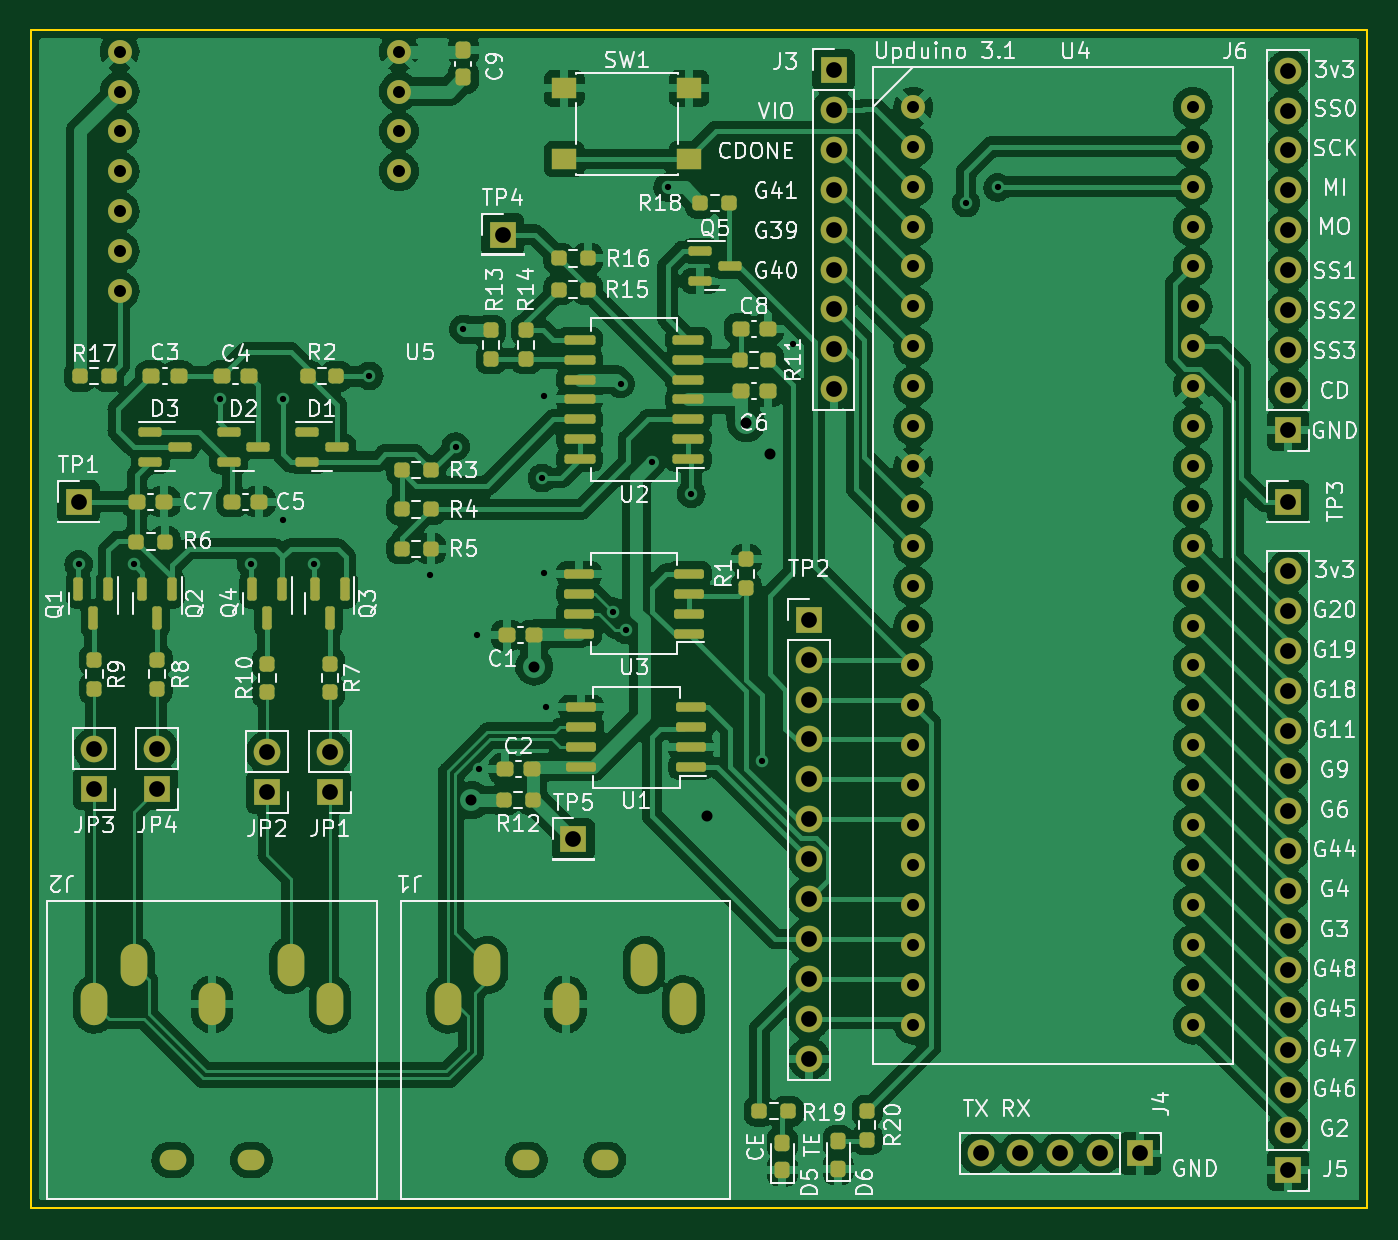
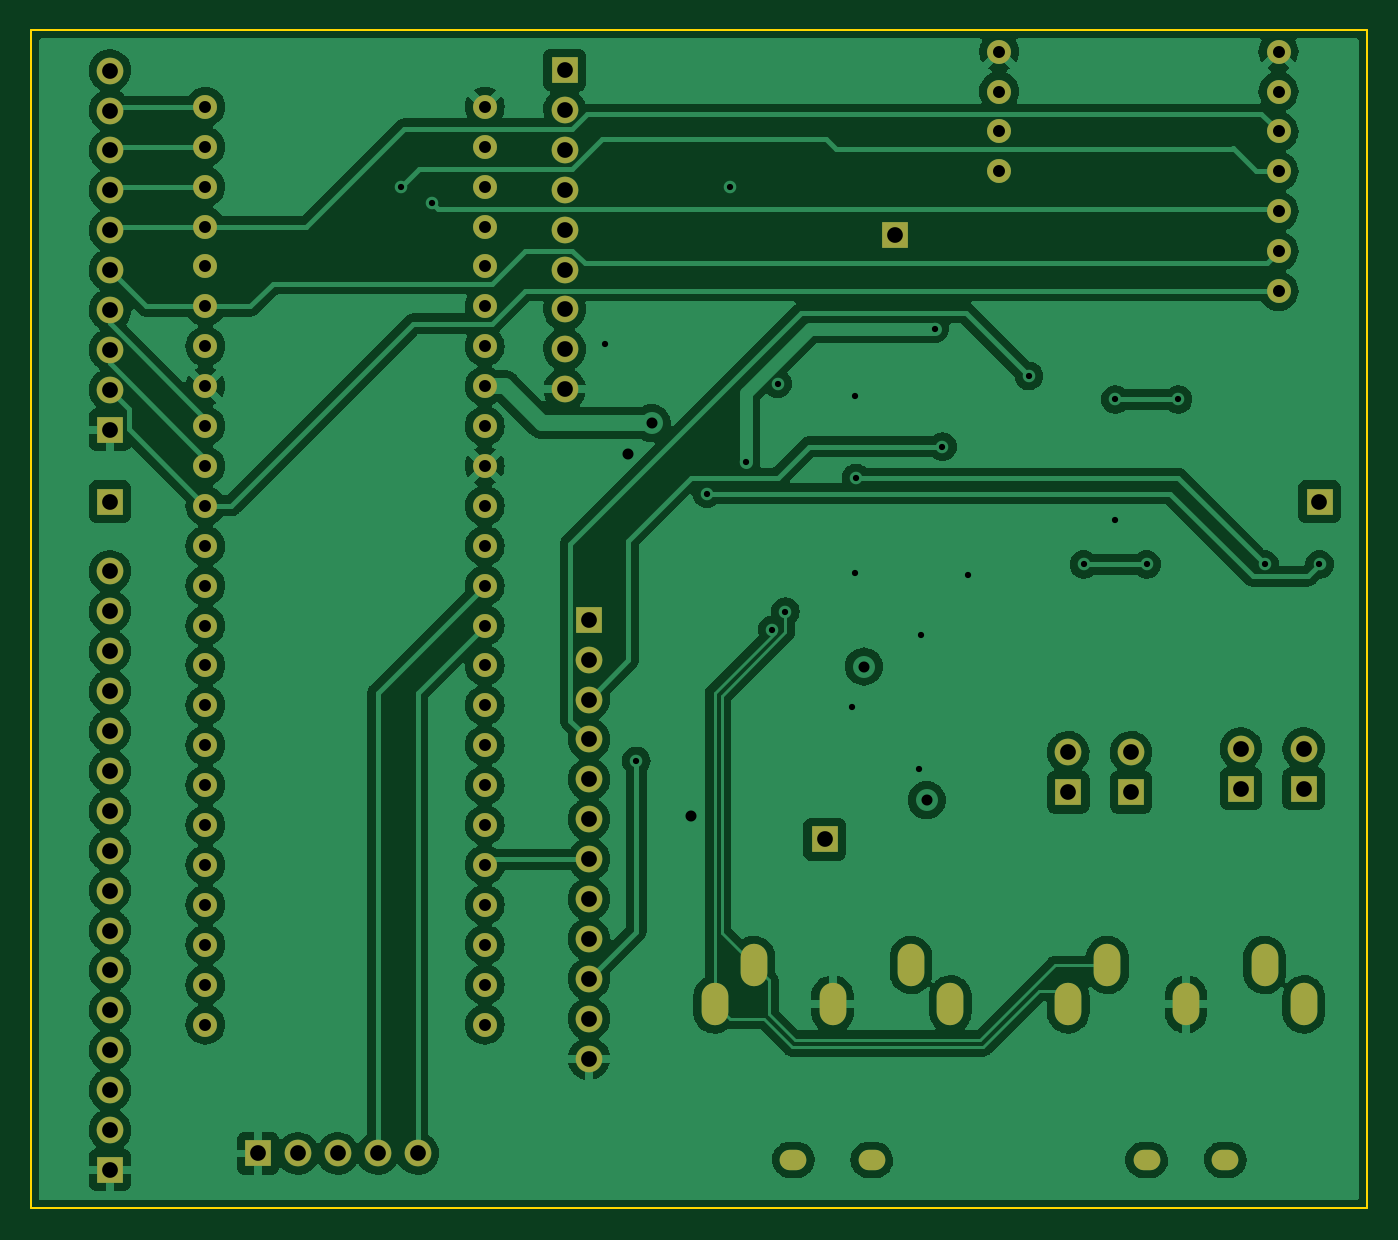
Circuit board: 8 layer files. Board 85.0 x 75.0 mm.
- bottom_copper: filestick-prototype-B_Cu.gbr (280621 bytes)
- bottom_mask: filestick-prototype-B_Mask.gbr (4517 bytes)
- outline: filestick-prototype-Edge_Cuts.gbr (712 bytes)
- top_copper: filestick-prototype-F_Cu.gbr (413887 bytes)
- top_mask: filestick-prototype-F_Mask.gbr (10313 bytes)
- top_silk: filestick-prototype-F_Silkscreen.gbr (90008 bytes)
- inner_copper: filestick-prototype-GND_Cu.gbr (329849 bytes)
- drill: filestick-prototype-PTH.drl (3702 bytes)

=== bottom_copper: filestick-prototype-B_Cu.gbr (280621 bytes, source omitted) ===
=== bottom_mask: filestick-prototype-B_Mask.gbr ===
%TF.GenerationSoftware,KiCad,Pcbnew,6.0.11+dfsg-1*%
%TF.CreationDate,2024-04-01T21:04:22+01:00*%
%TF.ProjectId,filestick-prototype,66696c65-7374-4696-936b-2d70726f746f,rev?*%
%TF.SameCoordinates,Original*%
%TF.FileFunction,Soldermask,Bot*%
%TF.FilePolarity,Negative*%
%FSLAX46Y46*%
G04 Gerber Fmt 4.6, Leading zero omitted, Abs format (unit mm)*
G04 Created by KiCad (PCBNEW 6.0.11+dfsg-1) date 2024-04-01 21:04:22*
%MOMM*%
%LPD*%
G01*
G04 APERTURE LIST*
%ADD10O,1.700000X2.700000*%
%ADD11O,1.700000X1.300000*%
%ADD12R,1.700000X1.700000*%
%ADD13O,1.700000X1.700000*%
%ADD14C,1.524000*%
G04 APERTURE END LIST*
D10*
%TO.C,J1*%
X131500000Y-114005000D03*
X139000000Y-114005000D03*
X146500000Y-114005000D03*
X134000000Y-111505000D03*
X144000000Y-111505000D03*
D11*
X141500000Y-123905000D03*
X136500000Y-123905000D03*
%TD*%
D12*
%TO.C,TP2*%
X154500000Y-89525000D03*
D13*
X154500000Y-92065000D03*
X154500000Y-94605000D03*
X154500000Y-97145000D03*
X154500000Y-99685000D03*
X154500000Y-102225000D03*
X154500000Y-104765000D03*
X154500000Y-107305000D03*
X154500000Y-109845000D03*
X154500000Y-112385000D03*
X154500000Y-114925000D03*
X154500000Y-117465000D03*
%TD*%
D12*
%TO.C,TP3*%
X185000000Y-82000000D03*
%TD*%
%TO.C,JP1*%
X124000000Y-100500000D03*
D13*
X124000000Y-97960000D03*
%TD*%
D10*
%TO.C,J2*%
X109000000Y-114005000D03*
X116500000Y-114005000D03*
X124000000Y-114005000D03*
X111500000Y-111505000D03*
X121500000Y-111505000D03*
D11*
X119000000Y-123905000D03*
X114000000Y-123905000D03*
%TD*%
D14*
%TO.C,U5*%
X110610000Y-53357500D03*
X110610000Y-55897500D03*
X110610000Y-58437500D03*
X110610000Y-60977500D03*
X110610000Y-63517500D03*
X110610000Y-66057500D03*
X110610000Y-68597500D03*
X128390000Y-60977500D03*
X128390000Y-58437500D03*
X128390000Y-55897500D03*
X128390000Y-53357500D03*
%TD*%
D12*
%TO.C,J3*%
X156060000Y-54530000D03*
D13*
X156060000Y-57070000D03*
X156060000Y-59610000D03*
X156060000Y-62150000D03*
X156060000Y-64690000D03*
X156060000Y-67230000D03*
X156060000Y-69770000D03*
X156060000Y-72310000D03*
X156060000Y-74850000D03*
%TD*%
D12*
%TO.C,JP3*%
X109000000Y-100275000D03*
D13*
X109000000Y-97735000D03*
%TD*%
D12*
%TO.C,J5*%
X185000000Y-124550000D03*
D13*
X185000000Y-122010000D03*
X185000000Y-119470000D03*
X185000000Y-116930000D03*
X185000000Y-114390000D03*
X185000000Y-111850000D03*
X185000000Y-109310000D03*
X185000000Y-106770000D03*
X185000000Y-104230000D03*
X185000000Y-101690000D03*
X185000000Y-99150000D03*
X185000000Y-96610000D03*
X185000000Y-94070000D03*
X185000000Y-91530000D03*
X185000000Y-88990000D03*
X185000000Y-86450000D03*
%TD*%
D12*
%TO.C,JP4*%
X113000000Y-100275000D03*
D13*
X113000000Y-97735000D03*
%TD*%
D14*
%TO.C,U4*%
X161140000Y-56870000D03*
X161140000Y-59410000D03*
X161140000Y-61950000D03*
X161140000Y-64490000D03*
X161140000Y-67030000D03*
X161140000Y-69570000D03*
X161140000Y-72110000D03*
X161140000Y-74650000D03*
X161140000Y-77190000D03*
X161140000Y-79730000D03*
X161140000Y-82270000D03*
X161140000Y-84810000D03*
X161140000Y-87350000D03*
X161140000Y-89890000D03*
X161140000Y-92430000D03*
X161140000Y-94970000D03*
X161140000Y-97510000D03*
X161140000Y-100050000D03*
X161140000Y-102590000D03*
X161140000Y-105130000D03*
X161140000Y-107670000D03*
X161140000Y-110210000D03*
X161140000Y-112750000D03*
X161140000Y-115290000D03*
X178920000Y-115290000D03*
X178920000Y-112750000D03*
X178920000Y-110210000D03*
X178920000Y-107670000D03*
X178920000Y-105130000D03*
X178920000Y-102590000D03*
X178920000Y-100050000D03*
X178920000Y-97510000D03*
X178920000Y-94970000D03*
X178920000Y-92430000D03*
X178920000Y-89890000D03*
X178920000Y-87350000D03*
X178920000Y-84810000D03*
X178920000Y-82270000D03*
X178920000Y-79730000D03*
X178920000Y-77190000D03*
X178920000Y-74650000D03*
X178920000Y-72110000D03*
X178920000Y-69570000D03*
X178920000Y-67030000D03*
X178920000Y-64490000D03*
X178920000Y-61950000D03*
X178920000Y-59410000D03*
X178920000Y-56870000D03*
%TD*%
D12*
%TO.C,JP2*%
X120000000Y-100500000D03*
D13*
X120000000Y-97960000D03*
%TD*%
D12*
%TO.C,J6*%
X185000000Y-77425000D03*
D13*
X185000000Y-74885000D03*
X185000000Y-72345000D03*
X185000000Y-69805000D03*
X185000000Y-67265000D03*
X185000000Y-64725000D03*
X185000000Y-62185000D03*
X185000000Y-59645000D03*
X185000000Y-57105000D03*
X185000000Y-54565000D03*
%TD*%
D12*
%TO.C,TP4*%
X135000000Y-65000000D03*
%TD*%
%TO.C,TP5*%
X139500000Y-103500000D03*
%TD*%
%TO.C,J4*%
X175575000Y-123500000D03*
D13*
X173035000Y-123500000D03*
X170495000Y-123500000D03*
X167955000Y-123500000D03*
X165415000Y-123500000D03*
%TD*%
D12*
%TO.C,TP1*%
X108000000Y-82000000D03*
%TD*%
M02*

=== outline: filestick-prototype-Edge_Cuts.gbr ===
%TF.GenerationSoftware,KiCad,Pcbnew,6.0.11+dfsg-1*%
%TF.CreationDate,2024-04-01T21:04:22+01:00*%
%TF.ProjectId,filestick-prototype,66696c65-7374-4696-936b-2d70726f746f,rev?*%
%TF.SameCoordinates,Original*%
%TF.FileFunction,Profile,NP*%
%FSLAX46Y46*%
G04 Gerber Fmt 4.6, Leading zero omitted, Abs format (unit mm)*
G04 Created by KiCad (PCBNEW 6.0.11+dfsg-1) date 2024-04-01 21:04:22*
%MOMM*%
%LPD*%
G01*
G04 APERTURE LIST*
%TA.AperFunction,Profile*%
%ADD10C,0.100000*%
%TD*%
G04 APERTURE END LIST*
D10*
X190000000Y-127000000D02*
X105000000Y-127000000D01*
X105000000Y-127000000D02*
X105000000Y-52000000D01*
X105000000Y-52000000D02*
X190000000Y-52000000D01*
X190000000Y-52000000D02*
X190000000Y-127000000D01*
M02*

=== top_copper: filestick-prototype-F_Cu.gbr (413887 bytes, source omitted) ===
=== top_mask: filestick-prototype-F_Mask.gbr (10313 bytes, source omitted) ===
=== top_silk: filestick-prototype-F_Silkscreen.gbr (90008 bytes, source omitted) ===
=== inner_copper: filestick-prototype-GND_Cu.gbr (329849 bytes, source omitted) ===
=== drill: filestick-prototype-PTH.drl ===
M48
; DRILL file {KiCad 6.0.11+dfsg-1} date Mon 01 Apr 2024 21:04:14 BST
; FORMAT={-:-/ absolute / inch / decimal}
; #@! TF.CreationDate,2024-04-01T21:04:14+01:00
; #@! TF.GenerationSoftware,Kicad,Pcbnew,6.0.11+dfsg-1
; #@! TF.FileFunction,Plated,1,4,PTH
FMAT,2
INCH
; #@! TA.AperFunction,Plated,PTH,ViaDrill
T1C0.0157
; #@! TA.AperFunction,Plated,PTH,ComponentDrill
T2C0.0236
; #@! TA.AperFunction,Plated,PTH,ViaDrill
T3C0.0276
; #@! TA.AperFunction,Plated,PTH,ComponentDrill
T4C0.0300
; #@! TA.AperFunction,Plated,PTH,ComponentDrill
T5C0.0394
%
G90
G05
T1
X4.252Y-3.3858
X4.3898Y-3.3858
X4.6063Y-2.9724
X4.685Y-3.3858
X4.7638Y-2.9724
X4.7638Y-3.2736
X4.8425Y-3.3858
X4.9803Y-2.9134
X5.1339Y-3.4134
X5.1969Y-3.0906
X5.2165Y-2.7953
X5.25Y-3.563
X5.2559Y-3.8976
X5.4134Y-3.1693
X5.4173Y-2.9626
X5.4173Y-3.4075
X5.4232Y-3.7421
X5.5906Y-3.5039
X5.6102Y-2.9331
X5.6234Y-3.5498
X5.689Y-3.1299
X5.7283Y-2.4409
X5.7874Y-3.2087
X5.9646Y-3.878
X6.0433Y-2.8346
X6.4764Y-2.4803
X6.5551Y-2.4409
T3
X5.2362Y-3.9764
X5.3937Y-3.6417
X5.8268Y-4.0157
X5.9252Y-3.0315
X5.9843Y-3.1102
T4
X4.3547Y-2.1007
X4.3547Y-2.2007
X4.3547Y-2.3007
X4.3547Y-2.4007
X4.3547Y-2.5007
X4.3547Y-2.6007
X4.3547Y-2.7007
X5.0547Y-2.1007
X5.0547Y-2.2007
X5.0547Y-2.3007
X5.0547Y-2.4007
X6.3441Y-2.239
X6.3441Y-2.339
X6.3441Y-2.439
X6.3441Y-2.539
X6.3441Y-2.639
X6.3441Y-2.739
X6.3441Y-2.839
X6.3441Y-2.939
X6.3441Y-3.039
X6.3441Y-3.139
X6.3441Y-3.239
X6.3441Y-3.339
X6.3441Y-3.439
X6.3441Y-3.539
X6.3441Y-3.639
X6.3441Y-3.739
X6.3441Y-3.839
X6.3441Y-3.939
X6.3441Y-4.039
X6.3441Y-4.139
X6.3441Y-4.239
X6.3441Y-4.339
X6.3441Y-4.439
X6.3441Y-4.539
X7.0441Y-2.239
X7.0441Y-2.339
X7.0441Y-2.439
X7.0441Y-2.539
X7.0441Y-2.639
X7.0441Y-2.739
X7.0441Y-2.839
X7.0441Y-2.939
X7.0441Y-3.039
X7.0441Y-3.139
X7.0441Y-3.239
X7.0441Y-3.339
X7.0441Y-3.439
X7.0441Y-3.539
X7.0441Y-3.639
X7.0441Y-3.739
X7.0441Y-3.839
X7.0441Y-3.939
X7.0441Y-4.039
X7.0441Y-4.139
X7.0441Y-4.239
X7.0441Y-4.339
X7.0441Y-4.439
X7.0441Y-4.539
T5
X4.252Y-3.2283
X4.2913Y-3.8478
X4.2913Y-3.9478
X4.4488Y-3.8478
X4.4488Y-3.9478
X4.7244Y-3.8567
X4.7244Y-3.9567
X4.8819Y-3.8567
X4.8819Y-3.9567
X5.315Y-2.5591
X5.4921Y-4.0748
X6.0827Y-3.5246
X6.0827Y-3.6246
X6.0827Y-3.7246
X6.0827Y-3.8246
X6.0827Y-3.9246
X6.0827Y-4.0246
X6.0827Y-4.1246
X6.0827Y-4.2246
X6.0827Y-4.3246
X6.0827Y-4.4246
X6.0827Y-4.5246
X6.0827Y-4.6246
X6.1441Y-2.1469
X6.1441Y-2.2469
X6.1441Y-2.3469
X6.1441Y-2.4469
X6.1441Y-2.5469
X6.1441Y-2.6469
X6.1441Y-2.7469
X6.1441Y-2.8469
X6.1441Y-2.9469
X6.5124Y-4.8622
X6.6124Y-4.8622
X6.7124Y-4.8622
X6.8124Y-4.8622
X6.9124Y-4.8622
X7.2835Y-2.1482
X7.2835Y-2.2482
X7.2835Y-2.3482
X7.2835Y-2.4482
X7.2835Y-2.5482
X7.2835Y-2.6482
X7.2835Y-2.7482
X7.2835Y-2.8482
X7.2835Y-2.9482
X7.2835Y-3.0482
X7.2835Y-3.2283
X7.2835Y-3.4035
X7.2835Y-3.5035
X7.2835Y-3.6035
X7.2835Y-3.7035
X7.2835Y-3.8035
X7.2835Y-3.9035
X7.2835Y-4.0035
X7.2835Y-4.1035
X7.2835Y-4.2035
X7.2835Y-4.3035
X7.2835Y-4.4035
X7.2835Y-4.5035
X7.2835Y-4.6035
X7.2835Y-4.7035
X7.2835Y-4.8035
X7.2835Y-4.9035
T2
G00X4.4961Y-4.8781
M15
G01X4.4803Y-4.8781
M16
G05
G00X4.6929Y-4.8781
M15
G01X4.6772Y-4.8781
M16
G05
G00X5.3819Y-4.8781
M15
G01X5.3661Y-4.8781
M16
G05
G00X5.5787Y-4.8781
M15
G01X5.563Y-4.8781
M16
G05
T5
G00X4.2913Y-4.5081
M15
G01X4.2913Y-4.4687
M16
G05
G00X4.3898Y-4.4096
M15
G01X4.3898Y-4.3703
M16
G05
G00X4.5866Y-4.5081
M15
G01X4.5866Y-4.4687
M16
G05
G00X4.7835Y-4.4096
M15
G01X4.7835Y-4.3703
M16
G05
G00X4.8819Y-4.5081
M15
G01X4.8819Y-4.4687
M16
G05
G00X5.1772Y-4.5081
M15
G01X5.1772Y-4.4687
M16
G05
G00X5.2756Y-4.4096
M15
G01X5.2756Y-4.3703
M16
G05
G00X5.4724Y-4.5081
M15
G01X5.4724Y-4.4687
M16
G05
G00X5.6693Y-4.4096
M15
G01X5.6693Y-4.3703
M16
G05
G00X5.7677Y-4.5081
M15
G01X5.7677Y-4.4687
M16
G05
T0
M30

